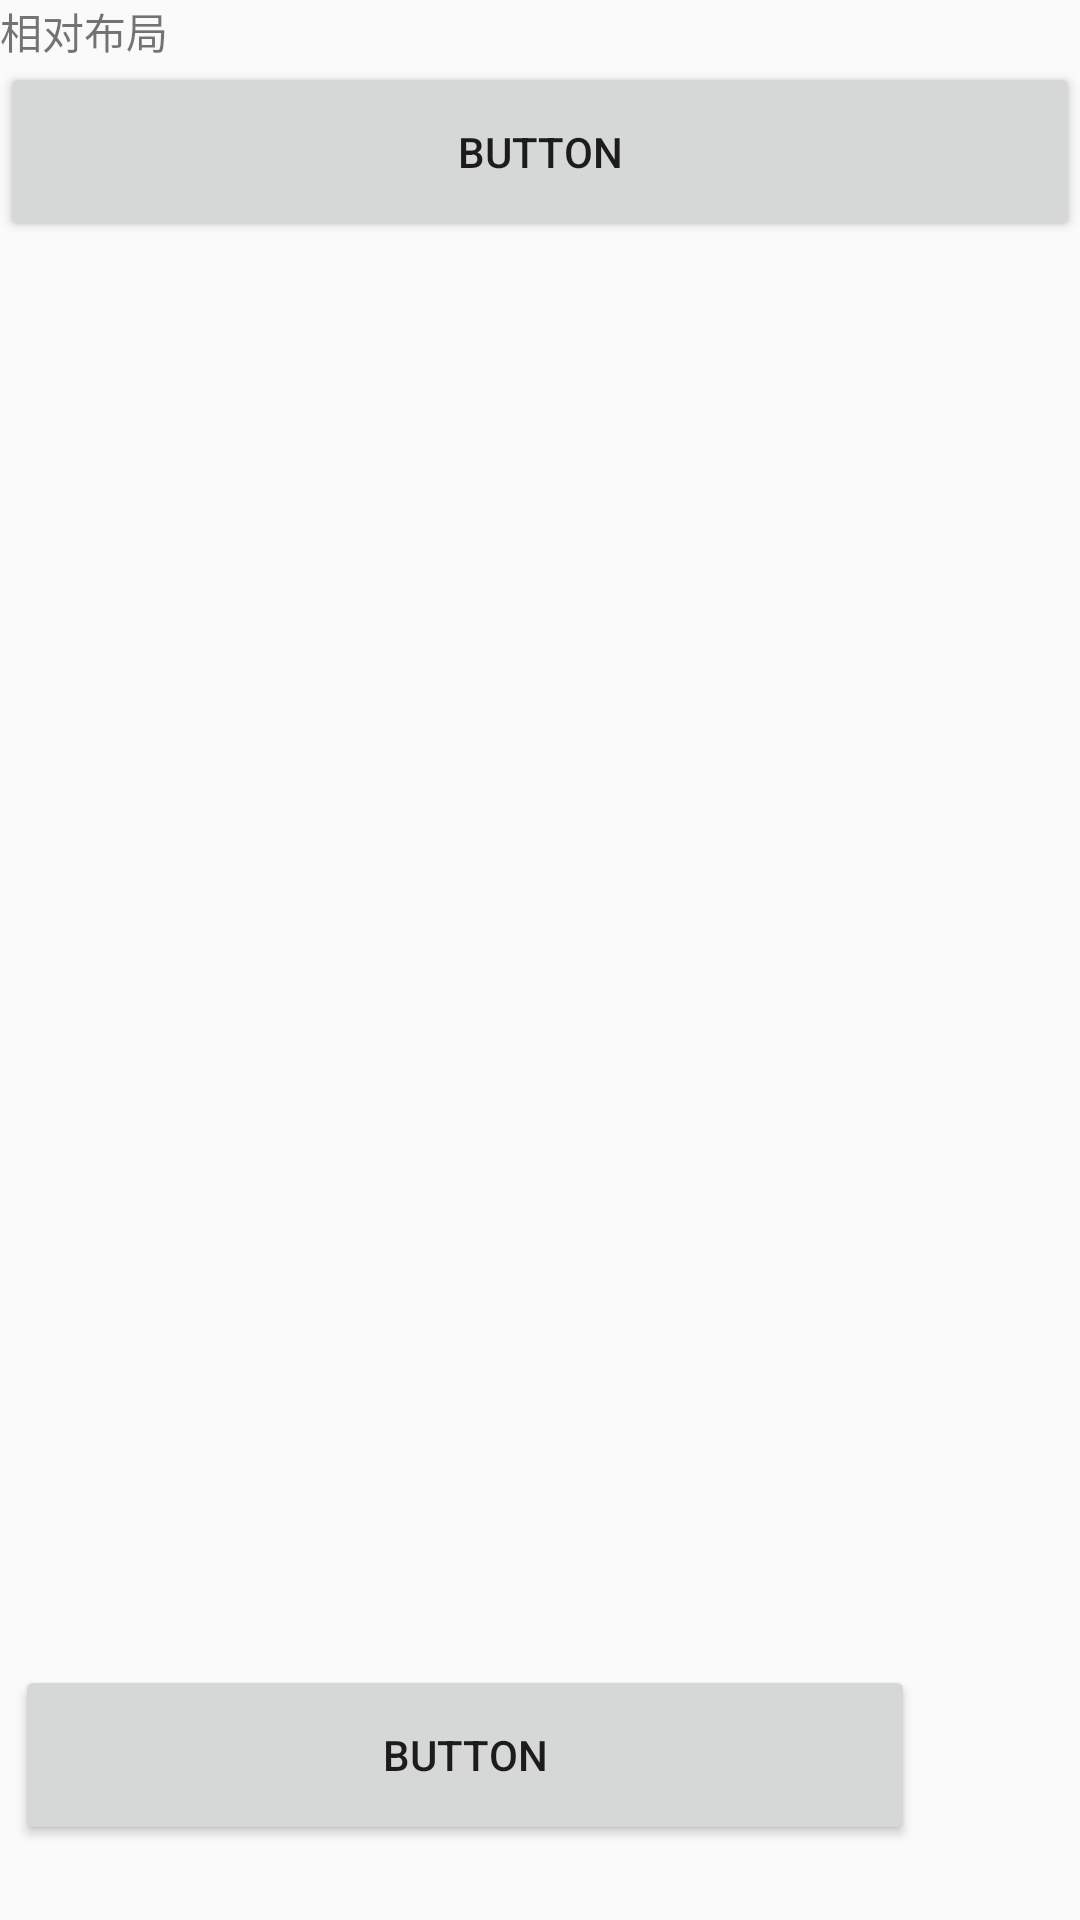

The Android layout XML behind this screen, and the referenced resources:
<!-- AndroidManifest.xml: application theme AppTheme -->
<!-- res/layout/activity_main2.xml -->
<?xml version="1.0" encoding="utf-8"?>
<RelativeLayout android:layout_width="match_parent"
    android:layout_height="match_parent"
    xmlns:android="http://schemas.android.com/apk/res/android">

    <TextView
        android:id="@+id/nihao"
        android:layout_width="match_parent"
        android:layout_height="wrap_content"
        android:text="相对布局"
        ></TextView>

    <Button
        android:id="@+id/button1"
        android:layout_width="match_parent"
        android:layout_height="60dp"
        android:text="Button"
        android:layout_below="@id/nihao"
        ></Button>

    <Button
        android:layout_width="300dp"
        android:layout_height="60dp"
        android:layout_alignParentRight="true"
        android:layout_alignParentBottom="true"
        android:layout_marginRight="55dp"
        android:layout_marginBottom="25dp"
        android:text="Button"></Button>

</RelativeLayout>
<!-- resources referenced by this layout -->
<resources>
  <style name="AppTheme" parent="Theme.AppCompat.Light.DarkActionBar">
          
          <item name="colorPrimary">@color/colorPrimary</item>
          <item name="colorPrimaryDark">@color/colorPrimaryDark</item>
          <item name="colorAccent">@color/colorAccent</item>
      </style>
  <!-- not gathered from this repository: default colours our renderer supplied (Android Studio template values) -->
  <color name="colorPrimary">#FF6200EE</color>
  <color name="colorPrimaryDark">#FF3700B3</color>
  <color name="colorAccent">#FF03DAC5</color>
</resources>
